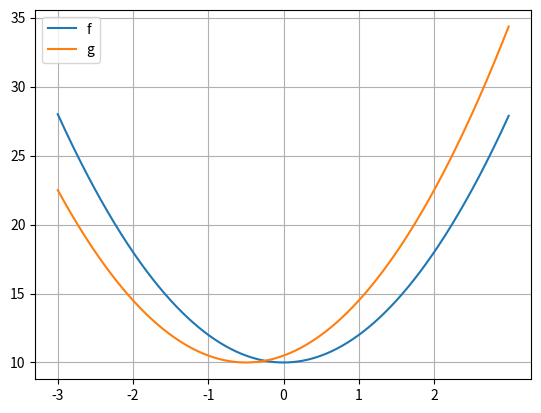
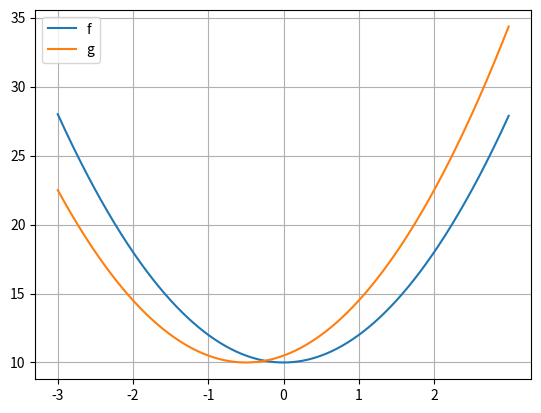
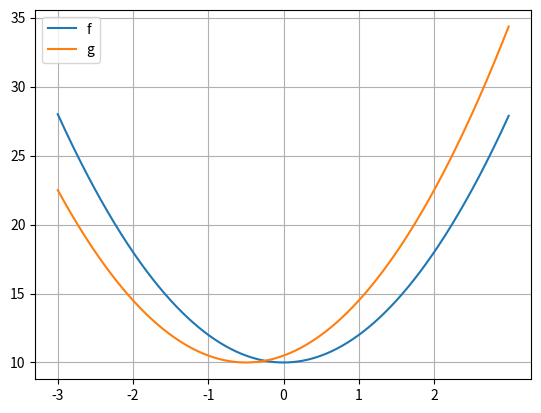
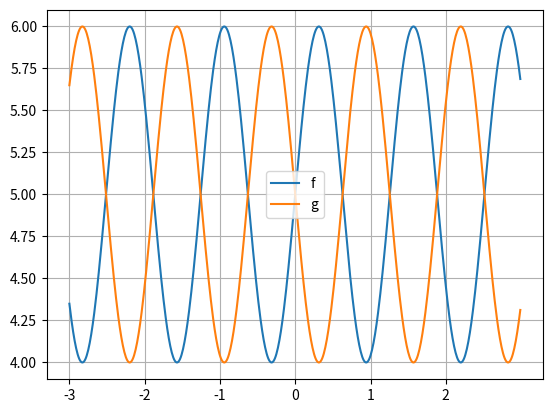

The script that saved these images, in order:
%matplotlib inline
import numpy as np
from matplotlib import pyplot as plt

def fun(x, offset=10, slope = -0.5, a = 1, fun_type = 'sine_slope'):    
    
    if(fun_type == 'sine_slope'):
        y = offset + slope * x + np.sin(a * x)
    elif(fun_type == 'quadratic'):
        y = offset + slope * x + a * x**2
    elif(fun_type == 'linear'):
        y = offset + slope * x
        
    return y

# ground-truth shift:
dx = 0.5

# properties of the function
fun_type = 'quadratic'
offset= 10 #10
slope = 0 #-0.5
a = 2

# range in which we show the function:
max_x = 3
step = 0.01 

# We take a simple 1D function and shift it in the x-axis:
x = np.arange(-max_x, max_x, step)
f = fun(x, offset, slope, a, fun_type)
g = fun(x+dx, offset, slope, a, fun_type)

# Plot the functions
plt.figure()
plt.plot(x, f, x, g)
plt.xticks(np.arange(-max_x, max_x,1))
plt.grid()
plt.legend(['f', 'g'])
plt.show()

# x coordinate at which we apply Eq. 4:
x_query = 2

# Determine f'(x) and apply Eq. 4:
small = 0.01
df_dx = (fun(x_query+small, offset, slope, a, fun_type) - fun(x_query, offset, slope, a, fun_type)) / small
h = (fun(x_query+dx, offset, slope, a, fun_type) - fun(x_query, offset, slope, a, fun_type)) / df_dx

# Output result:
print(f'Lucas and Kanade say that the shift at {x_query} = {h}, while the ground truth is {dx}')

# ground-truth shift:
dx = 0.5

# properties of the function
fun_type = 'quadratic'
offset= 10 #10
slope = 0 #-0.5
a = 2

#fun_type = 'sine_slope'
#offset= 5
#slope = 0.5
#a = 1

# range in which we show the function:
max_x = 3
step = 0.01 

# properties of the window:
window_half_size = 1
window_size = 2 * window_half_size + 1
window_step = 0.25

# We take a simple 1D function and shift it in the x-axis:
x = np.arange(-max_x, max_x, step)
f = fun(x, offset, slope, a, fun_type)
g = fun(x+dx, offset, slope, a, fun_type)

# Plot the functions
plt.figure()
plt.plot(x, f, x, g)
plt.xticks(np.arange(-max_x, max_x,1))
plt.grid()
plt.legend(['f', 'g'])
plt.show()

# x coordinate at which we apply Lucas Kanade:
x_query = 2

estimates = np.zeros([window_size, 1])
weights = np.zeros([window_size, 1])

small = 0.01
i = 0
for st in np.arange(x_query-window_step, x_query+1.5*window_step, window_step):
    df_dx = (fun(st+small, offset, slope, a, fun_type) - fun(st, offset, slope, a, fun_type)) / small
    h = (fun(st+dx, offset, slope, a, fun_type) - fun(st, offset, slope, a, fun_type)) / df_dx
    estimates[i] = h
    print(f'Estimate at {st} = {h}')
    
    dg_dx = (fun(st+dx+small, offset, slope, a, fun_type) - fun(st+dx, offset, slope, a, fun_type)) / small
    nom = np.abs(dg_dx - df_dx)
    print(f'df_dx = {df_dx}, dg_dx = {dg_dx}, nominator = {nom}')
    if(nom > 1E-3):
        weights[i] = 1 / nom
    else:
        weights[i] = 1E3
    print(f'Weight at {st} = {weights[i]}')
    i += 1

h_Eq5 = np.mean(estimates)
h_Eq8 = np.dot(np.transpose(weights), estimates) / np.sum(weights) 
h_Eq8 = h_Eq8[0][0]

# Output result:
print(f'Averaging the windows estimates at {x_query} leads to {h_Eq5}, while the ground truth is {dx}')
print(f'Weighing the windows estimates at {x_query} leads to {h_Eq8}, while the ground truth is {dx}')

# ground-truth shift:
dx = 0.5

# properties of the function
fun_type = 'quadratic'
offset= 10 #10
slope = 0 #-0.5
a = 2

#fun_type = 'sine_slope'
#offset= 5
#slope = 0.5
#a = 1

# range in which we show the function:
max_x = 3
step = 0.01 

# properties of the window:
window_half_size = 1
window_size = 2 * window_half_size + 1
window_step = 0.25

# We take a simple 1D function and shift it in the x-axis:
x = np.arange(-max_x, max_x, step)
f = fun(x, offset, slope, a, fun_type)
g = fun(x+dx, offset, slope, a, fun_type)

# Plot the functions
plt.figure()
plt.plot(x, f, x, g)
plt.xticks(np.arange(-max_x, max_x,1))
plt.grid()
plt.legend(['f', 'g'])
plt.show()

# x coordinate at which we apply Lucas Kanade:
x_query = 2

estimates = np.zeros([window_size, 1])
weights = np.zeros([window_size, 1])
estimates_dfx = np.zeros([window_size, 1])
weights_dfx = np.zeros([window_size, 1])

small = 0.01
i = 0
for st in np.arange(x_query-window_step, x_query+1.5*window_step, window_step):
    df_dx = (fun(st+small, offset, slope, a, fun_type) - fun(st, offset, slope, a, fun_type)) / small
    h = (fun(st+dx, offset, slope, a, fun_type) - fun(st, offset, slope, a, fun_type)) / df_dx
    estimates[i] = h
    print(f'Estimate at {st} = {h}')
    
    dg_dx = (fun(st+dx+small, offset, slope, a, fun_type) - fun(st+dx, offset, slope, a, fun_type)) / small
    nom = np.abs(dg_dx - df_dx)
    print(f'df_dx = {df_dx}, dg_dx = {dg_dx}, nominator = {nom}')
    if(nom > 1E-3):
        weights[i] = 1 / nom
    else:
        weights[i] = 1E3
    print(f'Weight at {st} = {weights[i]}')
    
    weights_dfx[i] = df_dx*df_dx
    estimates_dfx[i] = df_dx*(fun(st+dx, offset, slope, a, fun_type) - fun(st, offset, slope, a, fun_type))
    
    i += 1

h_Eq5 = np.mean(estimates)
h_Eq8 = np.dot(np.transpose(weights), estimates) / np.sum(weights) 
h_Eq8 = h_Eq8[0][0]
h_Eq12 = np.sum(estimates_dfx) / np.sum(weights_dfx)

# Output result:
print(f'Averaging the windows estimates at {x_query} leads to {h_Eq5}, while the ground truth is {dx}')
print(f'Weighing the windows estimates at {x_query} leads to {h_Eq8}, while the ground truth is {dx}')
print(f'Reformulated weighing of the windows estimates at {x_query} leads to {h_Eq12}, while the ground truth is {dx}')

%matplotlib inline
import numpy as np
from matplotlib import pyplot as plt

def fun(x, offset=10, slope = -0.5, a = 1, fun_type = 'sine_slope'):    
    
    if(fun_type == 'sine_slope'):
        y = offset + slope * x + np.sin(a * x)
    elif(fun_type == 'quadratic'):
        y = offset + slope * x + a * x**2
    elif(fun_type == 'linear'):
        y = offset + slope * x
        
    return y
        
def fun_dx(x, offset=10, slope = -0.5, a = 1, fun_type = 'sine_slope'):    
    
    if(fun_type == 'sine_slope'):
        dy_dx = slope + a * np.cos(a * x)
    elif(fun_type == 'quadratic'):
        dy_dx = slope + 2* a * x
    elif(fun_type == 'linear'):
        dy_dx = slope
    
    return dy_dx
    
def fun_dx2(x, offset=10, slope = -0.5, a = 1, fun_type = 'sine_slope'):    
    
    if(fun_type == 'sine_slope'):
         dy_dxdx = -a*a * np.sin(a * x)
    elif(fun_type == 'quadratic'):
         dy_dxdx = 2 * a
    elif(fun_type == 'linear'):
        dy_dxdx = 0
        
    return dy_dxdx

# properties of the function

#fun_type = 'quadratic'
#offset= 10
#slope = 0
#a = 2
#dx = 0.5

#fun_type = 'linear'
#offset= 0
#slope = 0
#a = 0
#dx = 0.5

fun_type = 'sine_slope'
offset= 5
slope = 0 #0.5
a = 5
# ground-truth shift:
dx = 2*np.pi/(a*2) # + 0.1

# range in which we show the function:
max_x = 3
step = 0.01 

# We take a simple 1D function and shift it in the x-axis:
x = np.arange(-max_x, max_x, step)
f = fun(x, offset, slope, a, fun_type)
g = fun(x+dx, offset, slope, a, fun_type)

# Plot the functions
plt.figure()
plt.plot(x, f, x, g)
plt.xticks(np.arange(-max_x, max_x,1))
plt.grid()
plt.legend(['f', 'g'])
plt.show()

# x coordinate at which we apply Eq. 4:
x_query = 0

# Determine f'(x) and apply Eq. 4:
small = 0.01
df_dx = (fun(x_query+small, offset, slope, a, fun_type) - fun(x_query, offset, slope, a, fun_type)) / small
h = (fun(x_query+dx, offset, slope, a, fun_type) - fun(x_query, offset, slope, a, fun_type)) / df_dx

# Output result:
print(f'Lucas and Kanade say that the shift at {x_query} = {h}, while the ground truth is {dx}')
print(f'Approximation df/dx = {df_dx}, real value = {fun_dx(x_query, offset, slope, a, fun_type)}')
print(f'df/dx({x_query}) = {fun_dx(x_query, offset, slope, a, fun_type)}, df/dx2({x_query}) = {fun_dx2(x_query, offset, slope, a, fun_type)}')

